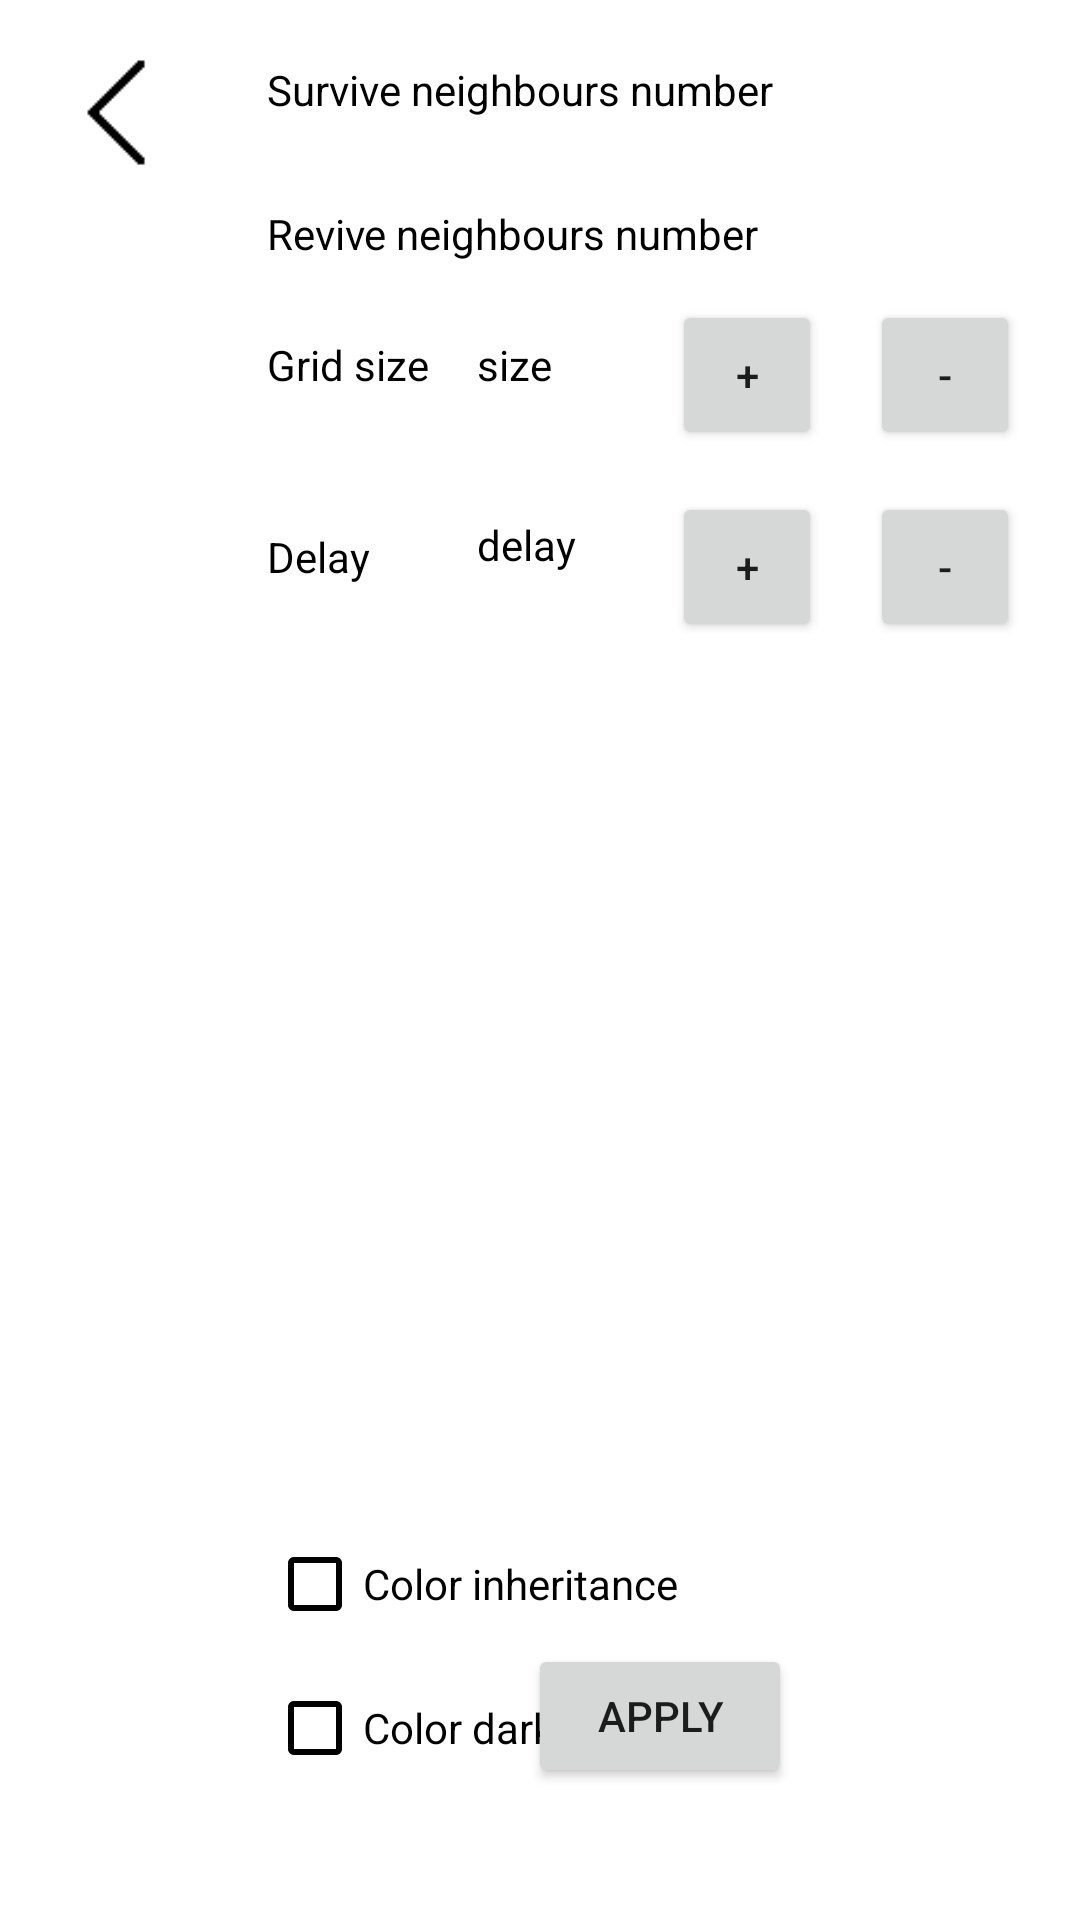

Reconstruct the res/layout file that produces this screen, plus the resources it refers to.
<!-- AndroidManifest.xml: application theme Theme.AppCompat.Light.NoActionBar -->
<!-- res/layout/fragment_settings.xml -->
<?xml version="1.0" encoding="utf-8"?>
<android.support.constraint.ConstraintLayout xmlns:android="http://schemas.android.com/apk/res/android"
    xmlns:app="http://schemas.android.com/apk/res-auto"
    xmlns:tools="http://schemas.android.com/tools"
    android:layout_width="match_parent"
    android:layout_height="match_parent"
    android:background="#fff"
    android:orientation="horizontal"
    style="@style/SettingsStyle"
    tools:context="com.cellular.automata.cellularautomata.fragments.FragmentSave">


    <TextView
        android:id="@+id/textView7"
        android:layout_width="wrap_content"
        android:layout_height="wrap_content"
        android:layout_marginTop="64dp"
        android:text="Delay"
        android:textColor="@android:color/background_dark"
        app:layout_constraintStart_toStartOf="@+id/textView4"
        app:layout_constraintTop_toTopOf="@+id/grid_size_textview" />

    <TextView
        android:id="@+id/delay_textview"
        android:layout_width="57dp"
        android:layout_height="20dp"
        android:layout_marginStart="16dp"
        android:layout_marginLeft="16dp"
        android:layout_marginTop="72dp"
        android:text="delay"
        android:textColor="#000000"
        app:layout_constraintStart_toEndOf="@+id/textView5"
        app:layout_constraintTop_toTopOf="@+id/grid_size_plus" />

    <Button
        android:id="@+id/delay_plus"
        android:layout_width="50dp"
        android:layout_height="50dp"
        android:layout_marginStart="8dp"
        android:layout_marginLeft="8dp"
        android:layout_marginTop="72dp"
        android:text="+"
        app:layout_constraintStart_toEndOf="@+id/grid_size_textview"
        app:layout_constraintTop_toBottomOf="@+id/textView4" />

    <Button
        android:id="@+id/delay_minus"
        android:layout_width="50dp"
        android:layout_height="50dp"
        android:layout_marginStart="16dp"
        android:layout_marginLeft="16dp"
        android:layout_marginTop="64dp"
        android:text="-"
        app:layout_constraintStart_toEndOf="@+id/grid_size_plus"
        app:layout_constraintTop_toTopOf="@+id/grid_size_plus" />

    <ImageView
        android:id="@+id/ic_back"
        android:layout_width="59dp"
        android:layout_height="55dp"
        android:layout_marginLeft="10dp"
        android:layout_marginStart="10dp"
        android:layout_marginTop="10dp"
        android:alpha="1"
        app:layout_constraintStart_toStartOf="parent"
        app:layout_constraintTop_toTopOf="parent"
        app:srcCompat="@drawable/ic_menu_left" />

    <TextView
        android:id="@+id/textView"
        android:layout_width="300dp"
        android:layout_height="28dp"
        android:layout_marginStart="20dp"
        android:layout_marginLeft="20dp"
        android:layout_marginTop="16dp"
        android:gravity="center_vertical"
        android:text="Survive neighbours number"
        android:textColor="@android:color/background_dark"
        app:layout_constraintStart_toEndOf="@+id/ic_back"
        app:layout_constraintTop_toTopOf="parent" />

    <TextView
        android:id="@+id/textView4"
        android:layout_width="300dp"
        android:layout_height="28dp"
        android:layout_marginTop="20dp"
        android:gravity="center_vertical"
        android:text="Revive neighbours number"
        android:textColor="@android:color/background_dark"
        app:layout_constraintStart_toStartOf="@+id/textView"
        app:layout_constraintTop_toBottomOf="@+id/textView" />

    <EditText
        android:id="@+id/survive_number_input"
        android:layout_width="147dp"
        android:layout_height="38dp"
        android:layout_marginStart="4dp"
        android:layout_marginLeft="4dp"
        android:backgroundTint="#000"
        android:ems="10"
        android:inputType="text"
        android:text="-0"
        android:textColor="#000"
        app:layout_constraintStart_toEndOf="@+id/textView"
        app:layout_constraintTop_toTopOf="@+id/textView" />

    <EditText
        android:id="@+id/revive_number_input"
        android:layout_width="149dp"
        android:layout_height="38dp"
        android:layout_marginStart="4dp"
        android:layout_marginLeft="4dp"
        android:ems="10"
        android:gravity="center_vertical"
        android:inputType="text"
        android:text="-0"
        android:textColor="#000"
        android:backgroundTint="#000"
        app:layout_constraintEnd_toEndOf="@+id/survive_number_input"
        app:layout_constraintStart_toEndOf="@+id/textView4"
        app:layout_constraintTop_toTopOf="@+id/textView4" />

    <TextView
        android:id="@+id/textView5"
        android:layout_width="wrap_content"
        android:layout_height="wrap_content"
        android:text="Grid size"
        android:textColor="@android:color/background_dark"
        app:layout_constraintStart_toStartOf="@+id/textView4"
        app:layout_constraintTop_toTopOf="@+id/grid_size_textview" />

    <TextView
        android:id="@+id/grid_size_textview"
        android:layout_width="57dp"
        android:layout_height="20dp"
        android:layout_marginStart="16dp"
        android:layout_marginLeft="16dp"
        android:layout_marginTop="12dp"
        android:textColor="#000000"
        android:text="size"
        app:layout_constraintStart_toEndOf="@+id/textView5"
        app:layout_constraintTop_toTopOf="@+id/grid_size_plus" />

    <Button
        android:id="@+id/grid_size_plus"
        android:layout_width="50dp"
        android:layout_height="50dp"
        android:layout_marginStart="8dp"
        android:layout_marginLeft="8dp"
        android:layout_marginTop="8dp"
        android:text="+"
        app:layout_constraintStart_toEndOf="@+id/grid_size_textview"
        app:layout_constraintTop_toBottomOf="@+id/textView4" />

    <Button
        android:id="@+id/grid_size_minus"
        android:layout_width="50dp"
        android:layout_height="50dp"
        android:layout_marginStart="16dp"
        android:layout_marginLeft="16dp"
        android:text="-"
        app:layout_constraintStart_toEndOf="@+id/grid_size_plus"
        app:layout_constraintTop_toTopOf="@+id/grid_size_plus" />

    <CheckBox
        android:id="@+id/color_inheritance_checkbox"
        android:layout_width="194dp"
        android:layout_height="40dp"
        android:layout_marginTop="68dp"
        android:layout_marginBottom="8dp"
        android:text="Color inheritance"
        android:textColor="#000"
        app:buttonTint="#000"
        app:layout_constraintBottom_toTopOf="@+id/color_darkening_checkbox"
        app:layout_constraintStart_toStartOf="@+id/textView4"
        app:layout_constraintTop_toBottomOf="@+id/textView7"
        app:layout_constraintVertical_bias="1.0" />

    <CheckBox
        android:id="@+id/color_darkening_checkbox"
        android:layout_width="194dp"
        android:layout_height="40dp"
        android:layout_marginBottom="44dp"
        android:text="Color darkening"
        android:textColor="#000"
        app:buttonTint="#000"
        app:layout_constraintBottom_toBottomOf="parent"
        app:layout_constraintStart_toStartOf="@+id/textView4" />

    <Button
        android:id="@+id/apply_btn"
        android:layout_width="wrap_content"
        android:layout_height="wrap_content"
        android:layout_marginEnd="96dp"
        android:layout_marginRight="96dp"
        android:layout_marginBottom="44dp"
        android:text="Apply"
        app:layout_constraintBottom_toBottomOf="parent"
        app:layout_constraintEnd_toEndOf="parent" />


</android.support.constraint.ConstraintLayout>
<!-- resources referenced by this layout -->
<resources>
  <!-- drawable ic_menu_left: png bitmap (drawable, 369 bytes) -->
  <style name="SettingsStyle" parent="Theme.AppCompat.Light.NoActionBar">
          
          <item name="colorPrimary">@color/colorPrimary</item>
          <item name="colorPrimaryDark">@color/colorPrimaryDark</item>
          <item name="colorAccent">@color/colorAccent</item>
      </style>
  <color name="colorPrimary">#008577</color>
  <color name="colorPrimaryDark">#00574B</color>
  <color name="colorAccent">#D81B60</color>
</resources>
